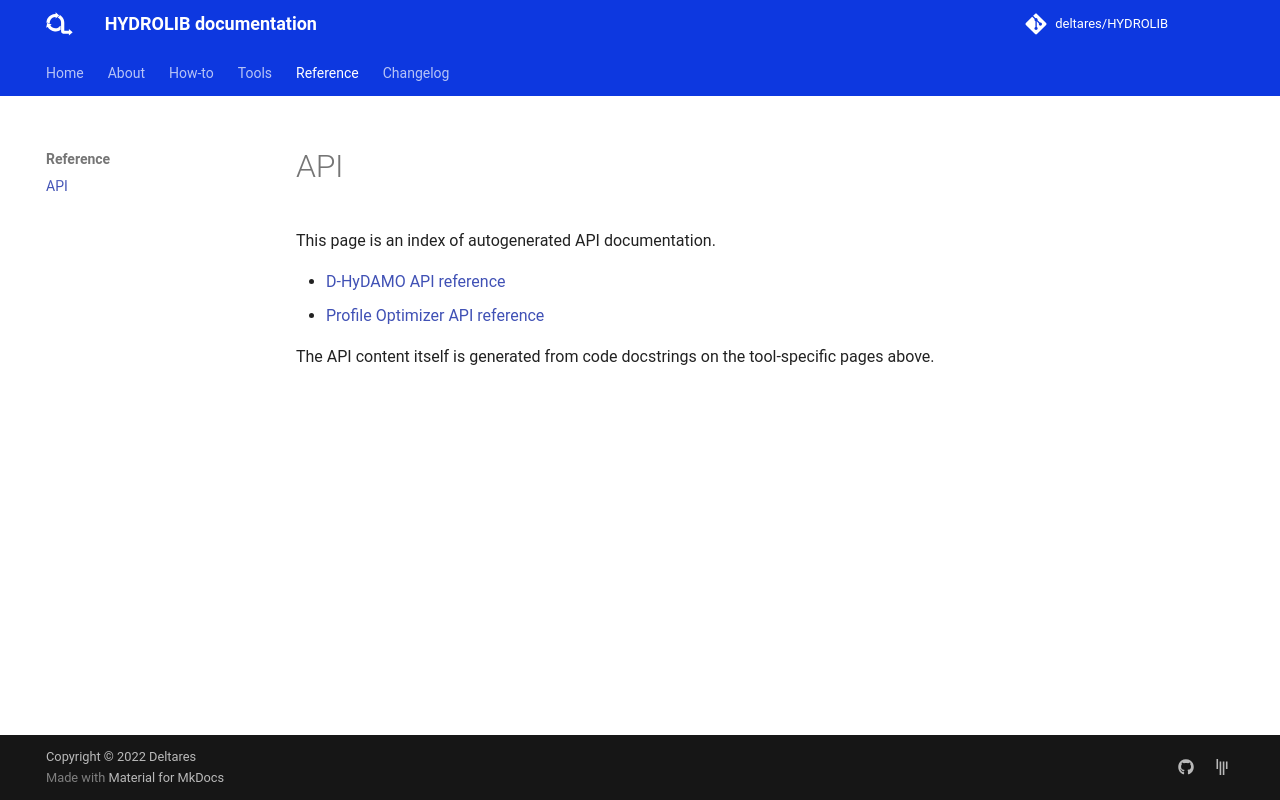

repository: Deltares/HYDROLIB · page: reference/api/index.html · generator: mkdocs

# API

This page is an index of autogenerated API documentation.

- [D-HyDAMO API reference](../dhydamo/reference/api.md)
- [Profile Optimizer API reference](../Profileoptimizer/api.md)

The API content itself is generated from code docstrings on the tool-specific pages above.
